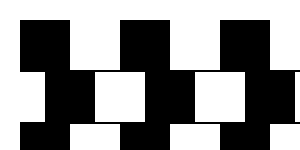
t = 0.00 s
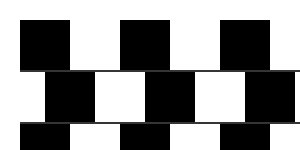
t = 2.50 s
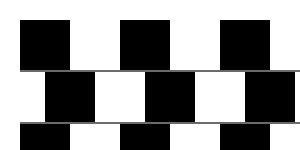
t = 5.00 s
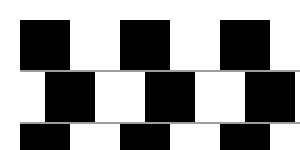
t = 7.50 s
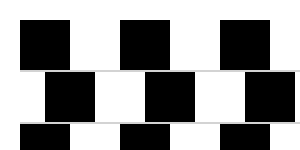
t = 10.00 s

The animated SVG that drew these frames (rendered in a browser with its animation timeline set to each time). Animation: 1 SMIL element (animate=1); one cycle of 10.00 s.

<?xml version="1.0" encoding="UTF-8" ?>
<svg xmlns="http://www.w3.org/2000/svg"
     xmlns:xlink="http://www.w3.org/1999/xlink"
     height="100%" width="100%">
<title>カフェウォール錯視にアニメーションをつける</title>
<defs>
  <rect id="Line" x="0" y="0" width="100" height="2" fill="red">
    <animate attributeName="fill" attributeType="CSS"
      from="black" to="lightgray" dur="10s" fill="freeze"/>
  </rect>
  <rect id="Square" x="0" y="0" width="50" height="50" fill="black"/>
  <pattern id="unit" width="100" height="104" patternUnits="userSpaceOnUse">
    <use x="0"  y="0"   xlink:href="#Square"/>
    <use x="0"  y="50"  xlink:href="#Line"/>
    <use x="25" y="52"  xlink:href="#Square"/>
    <use x="0"  y="102" xlink:href="#Line"/>
  </pattern>
</defs>
<g transform="translate(20,20)">
  <rect x="0" y="0" width="500" height="260" fill="url(#unit)"/>
</g>
</svg>
